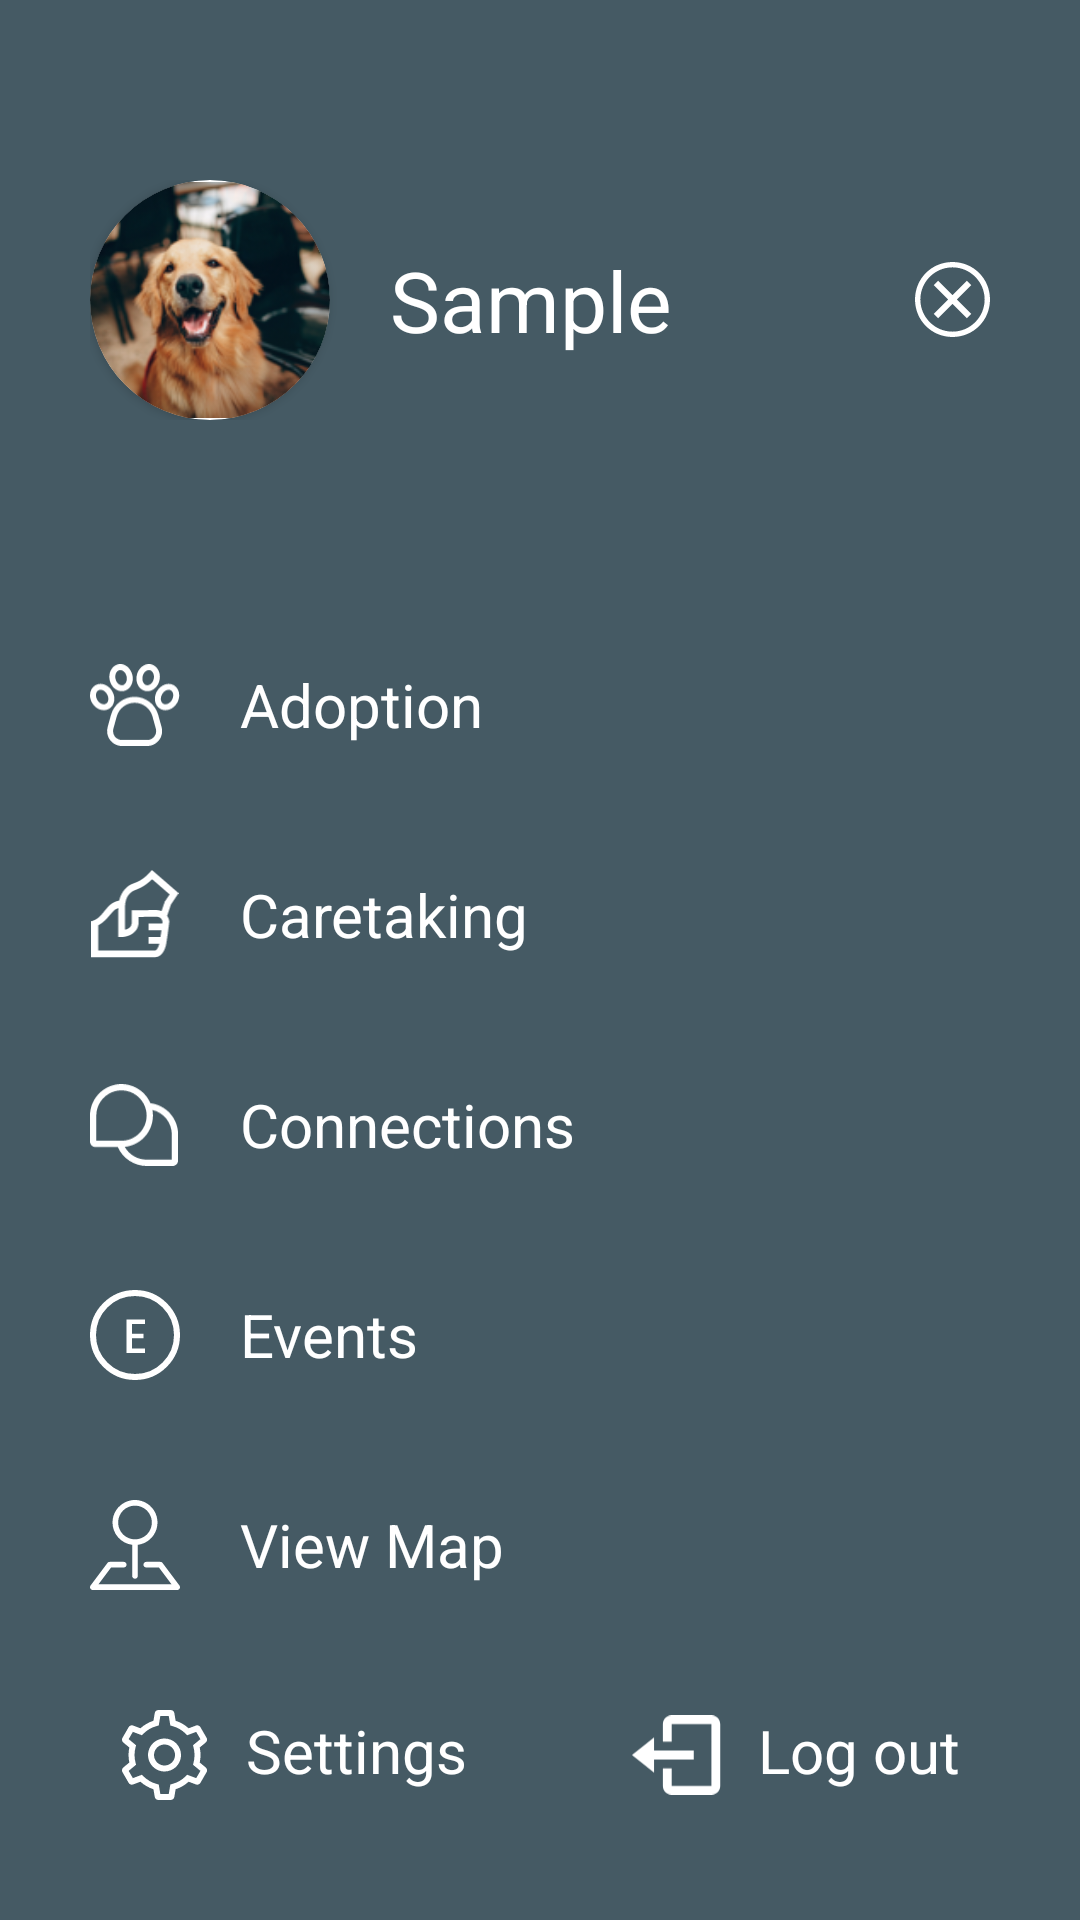

The Android layout XML behind this screen, and the referenced resources:
<!-- AndroidManifest.xml: application theme Theme.PetApp -->
<!-- res/layout/fragment_side_nav.xml -->
<?xml version="1.0" encoding="utf-8"?>
<layout xmlns:android="http://schemas.android.com/apk/res/android"
    xmlns:app="http://schemas.android.com/apk/res-auto"
    xmlns:tools="http://schemas.android.com/tools">

    <data>

    </data>

    <androidx.constraintlayout.widget.ConstraintLayout
        android:layout_width="match_parent"
        android:layout_height="match_parent"
        android:background="@color/bluish_gray">

        <RelativeLayout
            android:id="@+id/sideUserInfo"
            android:layout_width="match_parent"
            android:layout_height="wrap_content"
            android:layout_marginHorizontal="30dp"
            android:layout_marginTop="60dp"
            app:layout_constraintEnd_toEndOf="parent"
            app:layout_constraintStart_toStartOf="parent"
            app:layout_constraintTop_toTopOf="parent">

            <androidx.cardview.widget.CardView
                android:id="@+id/userPfp"
                android:layout_width="80dp"
                android:layout_height="80dp"
                app:cardCornerRadius="100dp">

                <ImageView
                    android:layout_width="80dp"
                    android:layout_height="80dp"
                    android:contentDescription="@string/description"
                    android:src="@drawable/profile" />

            </androidx.cardview.widget.CardView>


            <TextView
                android:id="@+id/sideNavPersonName"
                android:layout_width="wrap_content"
                android:layout_height="wrap_content"
                android:layout_centerInParent="true"
                android:layout_marginStart="@dimen/dimen_20"
                android:layout_toEndOf="@id/userPfp"
                android:text="@string/Sample"
                android:textColor="@color/white"
                android:textSize="28sp"
                tools:ignore="RelativeOverlap" />

            <ImageView
                android:id="@+id/closeSideNav"
                android:layout_width="25dp"
                android:layout_height="25dp"
                android:layout_alignParentEnd="true"
                android:layout_centerVertical="true"
                android:contentDescription="@string/description"
                android:src="@drawable/ic_close" />

        </RelativeLayout>


        <RelativeLayout
            android:id="@+id/sideNavAdoption"
            android:layout_width="match_parent"
            android:layout_height="wrap_content"
            android:layout_marginTop="80dp"
            app:layout_constraintEnd_toEndOf="parent"
            app:layout_constraintStart_toStartOf="parent"
            app:layout_constraintTop_toBottomOf="@+id/sideUserInfo">

            <ImageView
                android:id="@+id/sideAdoption"
                android:layout_width="30dp"
                android:layout_height="30dp"
                android:layout_marginStart="30dp"
                android:contentDescription="@string/description"
                android:src="@drawable/ic_adoption" />

            <TextView
                android:layout_width="wrap_content"
                android:layout_height="wrap_content"
                android:layout_centerVertical="true"
                android:layout_marginStart="20dp"
                android:layout_toEndOf="@id/sideAdoption"
                android:text="@string/adoption"
                android:textColor="@color/white"
                android:textSize="20sp" />

        </RelativeLayout>

        <RelativeLayout
            android:id="@+id/sideNavCare"
            android:layout_width="match_parent"
            android:layout_height="wrap_content"
            android:layout_marginTop="40dp"
            app:layout_constraintEnd_toEndOf="parent"
            app:layout_constraintStart_toStartOf="parent"
            app:layout_constraintTop_toBottomOf="@+id/sideNavAdoption">

            <ImageView
                android:id="@+id/sideCare"
                android:layout_width="30dp"
                android:layout_height="30dp"
                android:layout_marginStart="30dp"
                android:contentDescription="@string/description"
                android:src="@drawable/ic_caretaking" />

            <TextView
                android:layout_width="wrap_content"
                android:layout_height="wrap_content"
                android:layout_centerVertical="true"
                android:layout_marginStart="20dp"
                android:layout_toEndOf="@id/sideCare"
                android:text="@string/caretaking"
                android:textColor="@color/white"
                android:textSize="20sp" />

        </RelativeLayout>

        <RelativeLayout
            android:id="@+id/sideNavConnection"
            android:layout_width="match_parent"
            android:layout_height="wrap_content"
            android:layout_marginTop="40dp"
            app:layout_constraintEnd_toEndOf="parent"
            app:layout_constraintStart_toStartOf="parent"
            app:layout_constraintTop_toBottomOf="@+id/sideNavCare">

            <ImageView
                android:id="@+id/sideConnection"
                android:layout_width="30dp"
                android:layout_height="30dp"
                android:layout_marginStart="30dp"
                android:contentDescription="@string/description"
                android:src="@drawable/ic_connection" />

            <TextView
                android:layout_width="wrap_content"
                android:layout_height="wrap_content"
                android:layout_centerVertical="true"
                android:layout_marginStart="20dp"
                android:layout_toEndOf="@id/sideConnection"
                android:text="@string/connection"
                android:textColor="@color/white"
                android:textSize="20sp" />

        </RelativeLayout>

        <RelativeLayout
            android:id="@+id/sideNavEvent"
            android:layout_width="match_parent"
            android:layout_height="wrap_content"
            android:layout_marginTop="40dp"
            app:layout_constraintEnd_toEndOf="parent"
            app:layout_constraintStart_toStartOf="parent"
            app:layout_constraintTop_toBottomOf="@+id/sideNavConnection">

            <ImageView
                android:id="@+id/sideEvent"
                android:layout_width="30dp"
                android:layout_height="30dp"
                android:layout_marginStart="30dp"
                android:contentDescription="@string/description"
                android:src="@drawable/ic_event" />

            <TextView
                android:layout_width="wrap_content"
                android:layout_height="wrap_content"
                android:layout_centerVertical="true"
                android:layout_marginStart="20dp"
                android:layout_toEndOf="@id/sideEvent"
                android:text="@string/event"
                android:textColor="@color/white"
                android:textSize="20sp" />

        </RelativeLayout>

        <RelativeLayout
            android:id="@+id/sideNavMap"
            android:layout_width="match_parent"
            android:layout_height="wrap_content"
            android:layout_marginTop="40dp"
            app:layout_constraintEnd_toEndOf="parent"
            app:layout_constraintStart_toStartOf="parent"
            app:layout_constraintTop_toBottomOf="@+id/sideNavEvent">

            <ImageView
                android:id="@+id/sideMap"
                android:layout_width="30dp"
                android:layout_height="30dp"
                android:layout_marginStart="30dp"
                android:contentDescription="@string/description"
                android:src="@drawable/ic_viewmap" />

            <TextView
                android:layout_width="wrap_content"
                android:layout_height="wrap_content"
                android:layout_centerVertical="true"
                android:layout_marginStart="20dp"
                android:layout_toEndOf="@id/sideMap"
                android:text="@string/map"
                android:textColor="@color/white"
                android:textSize="20sp" />

        </RelativeLayout>

        <RelativeLayout
            android:layout_width="match_parent"
            android:layout_height="wrap_content"
            android:layout_marginHorizontal="40dp"
            android:layout_marginBottom="@dimen/dimen_40"
            app:layout_constraintBottom_toBottomOf="parent"
            app:layout_constraintEnd_toEndOf="parent"
            app:layout_constraintStart_toStartOf="parent">

            <LinearLayout
                android:id="@+id/sideNavSetting"
                android:layout_width="wrap_content"
                android:layout_height="wrap_content"
                android:orientation="horizontal"
                tools:ignore="RelativeOverlap,UseCompoundDrawables">

                <ImageView
                    android:id="@+id/sideSetting"
                    android:layout_width="30dp"
                    android:layout_height="30dp"
                    android:contentDescription="@string/description"
                    android:src="@drawable/ic_settings" />

                <TextView
                    android:layout_width="wrap_content"
                    android:layout_height="wrap_content"
                    android:layout_marginStart="@dimen/dimen_12"
                    android:text="@string/settings"
                    android:textColor="@color/white"
                    android:textSize="20sp"
                    tools:ignore="RelativeOverlap" />

            </LinearLayout>

            <LinearLayout
                android:id="@+id/sideNavLogout"
                android:layout_width="wrap_content"
                android:layout_height="wrap_content"
                android:layout_alignParentEnd="true"
                android:padding="@dimen/dimen_0">

                <ImageView
                    android:layout_width="30dp"
                    android:layout_height="30dp"
                    android:layout_marginEnd="@dimen/dimen_12"
                    android:contentDescription="@string/description"
                    android:src="@drawable/ic_logout" />

                <TextView
                    android:id="@+id/sideOut"
                    android:layout_width="wrap_content"
                    android:layout_height="wrap_content"
                    android:text="@string/out"
                    android:textColor="@color/white"
                    android:textSize="20sp" />

            </LinearLayout>

        </RelativeLayout>


    </androidx.constraintlayout.widget.ConstraintLayout>
</layout>
<!-- resources referenced by this layout -->
<resources>
  <color name="bluish_gray">#455a64</color>
  <color name="white">#FFFFFFFF</color>
  <dimen name="dimen_0">0dp</dimen>
  <dimen name="dimen_12">12dp</dimen>
  <dimen name="dimen_20">20dp</dimen>
  <dimen name="dimen_40">40dp</dimen>
  <!-- drawable ic_close (drawable) -->
  <vector xmlns:android="http://schemas.android.com/apk/res/android"
      android:width="25dp"
      android:height="25dp"
      android:viewportWidth="25"
      android:viewportHeight="25">
    <path
        android:pathData="M12.5,0C5.5357,0 0,5.5357 0,12.5C0,19.4643 5.5357,25 12.5,25C19.4643,25 25,19.4643 25,12.5C25,5.5357 19.4643,0 12.5,0ZM12.5,23.2143C6.6071,23.2143 1.7857,18.3929 1.7857,12.5C1.7857,6.6071 6.6071,1.7857 12.5,1.7857C18.3929,1.7857 23.2143,6.6071 23.2143,12.5C23.2143,18.3929 18.3929,23.2143 12.5,23.2143Z"
        android:fillColor="#ffffff"/>
    <path
        android:pathData="M17.3214,18.75L12.5,13.9286L7.6786,18.75L6.25,17.3214L11.0714,12.5L6.25,7.6786L7.6786,6.25L12.5,11.0714L17.3214,6.25L18.75,7.6786L13.9286,12.5L18.75,17.3214L17.3214,18.75Z"
        android:fillColor="#ffffff"/>
  </vector>
  <!-- drawable ic_event (drawable) -->
  <vector xmlns:android="http://schemas.android.com/apk/res/android"
      android:width="30dp"
      android:height="30dp"
      android:viewportWidth="30"
      android:viewportHeight="30">
    <path
        android:pathData="M14.024,11.352V14.616H17.864V16.104H14.024V19.512H18.344V21H12.2V9.864H18.344V11.352H14.024Z"
        android:fillColor="#ffffff"/>
    <path
        android:pathData="M15,15m-14,0a14,14 0,1 1,28 0a14,14 0,1 1,-28 0"
        android:strokeWidth="2"
        android:fillColor="#00000000"
        android:strokeColor="#ffffff"/>
  </vector>
  <!-- drawable ic_logout (drawable) -->
  <vector xmlns:android="http://schemas.android.com/apk/res/android"
      android:width="34dp"
      android:height="30dp"
      android:viewportWidth="34"
      android:viewportHeight="30">
    <path
        android:pathData="M23.3333,16.6667V13.3334H8.3333V8.3334L0,15L8.3333,21.6667V16.6667H23.3333Z"
        android:fillColor="#ffffff"/>
    <path
        android:pathData="M30,0H15C13.1617,0 11.6667,1.495 11.6667,3.3333V10H15V3.3333H30V26.6667H15V20H11.6667V26.6667C11.6667,28.505 13.1617,30 15,30H30C31.8383,30 33.3333,28.505 33.3333,26.6667V3.3333C33.3333,1.495 31.8383,0 30,0Z"
        android:fillColor="#ffffff"/>
  </vector>
  <string name="Sample">Sample</string>
  <string name="adoption">Adoption</string>
  <string name="caretaking">Caretaking</string>
  <string name="connection">Connections</string>
  <string name="description">Content Description</string>
  <string name="event">Events</string>
  <string name="map">View Map</string>
  <string name="out">Log out</string>
  <string name="settings">Settings</string>
  <style name="Theme.PetApp" parent="Theme.MaterialComponents.Light.NoActionBar">
          <item name="android:forceDarkAllowed">false</item>
          
          <item name="colorPrimary">@color/purple_500</item>
          <item name="colorPrimaryVariant">@color/purple_700</item>
          <item name="colorOnPrimary">@color/white</item>
          
          <item name="colorSecondary">@color/teal_200</item>
          <item name="colorSecondaryVariant">@color/teal_700</item>
          <item name="colorOnSecondary">@color/black</item>
          
          <item name="android:statusBarColor" tools:targetApi="l">?attr/colorPrimaryVariant</item>
          
      </style>
  <color name="purple_500">#FF6200EE</color>
  <color name="purple_700">#FF3700B3</color>
  <color name="teal_200">#FF03DAC5</color>
  <color name="teal_700">#FF018786</color>
  <color name="black">#FF000000</color>
</resources>
